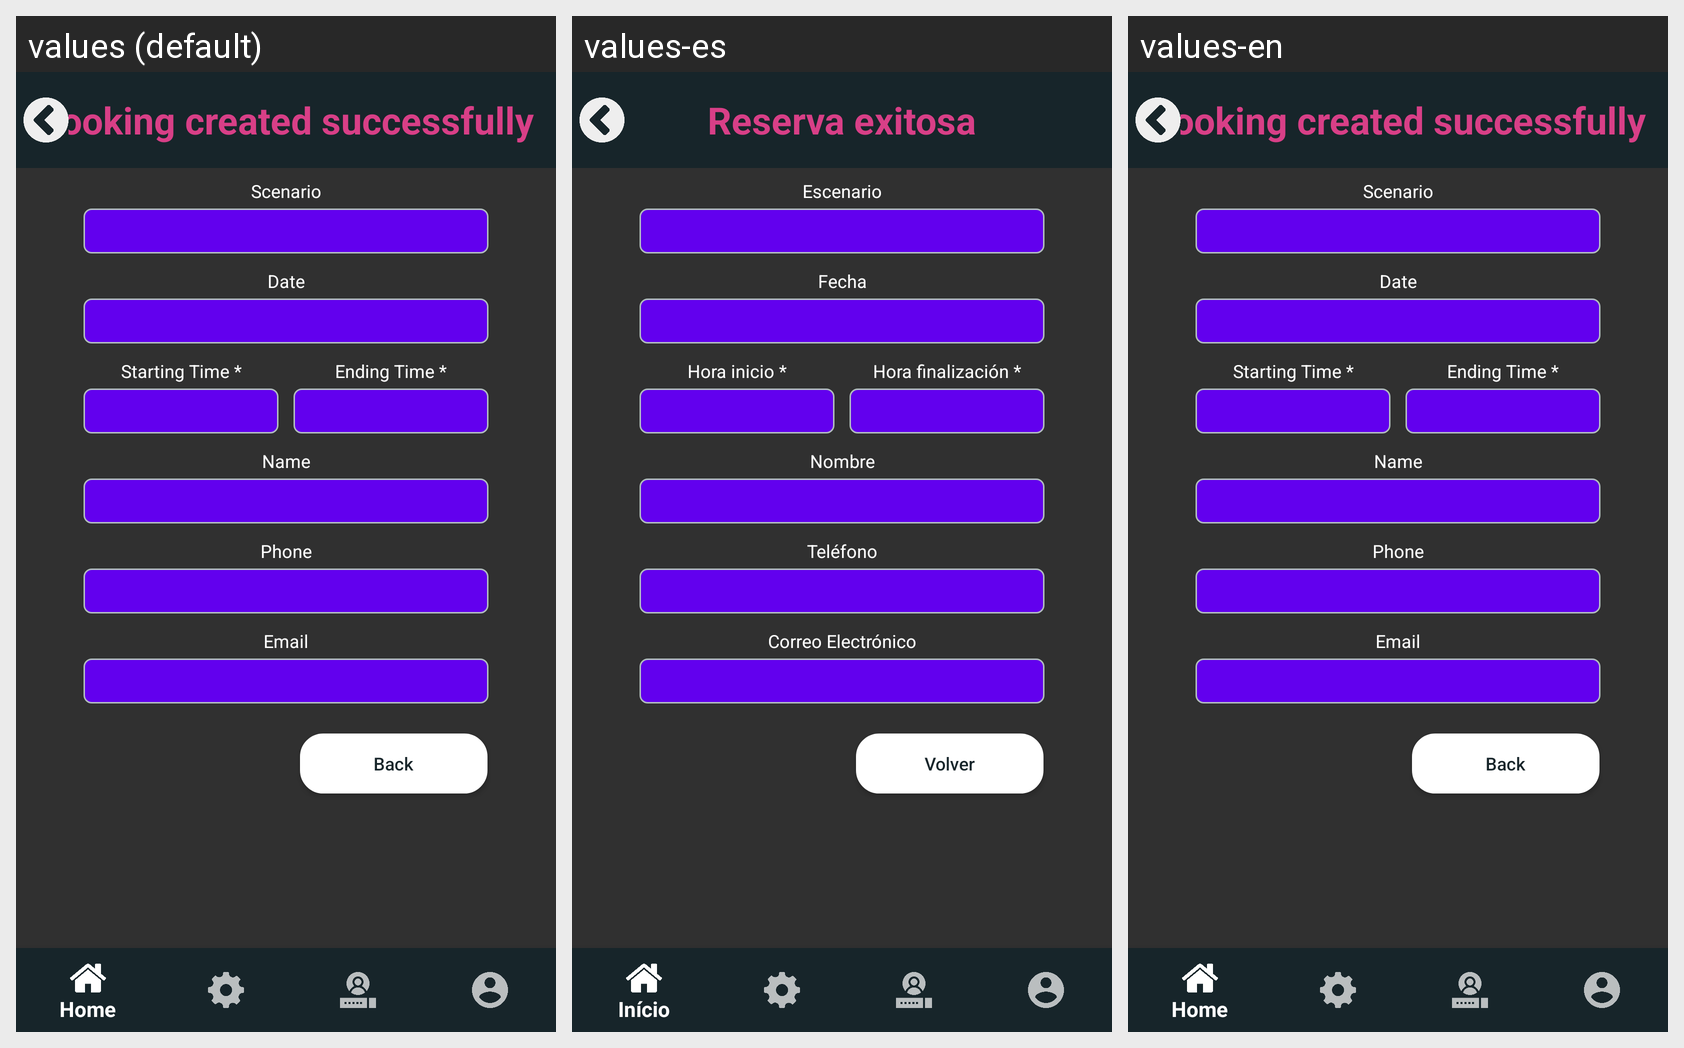

The same Android screen rendered under several of its app's locales, left to right. List the strings drawn on it with the default value and each locale's translation.
Android screen res/layout/activity_update_schedule_booking.xml rendered under 3 locales, left to right: values (default), values-es, values-en. Device: Nexus 5 (rendered at 1080×1920; each locale shown at half size, 540×960, under a caption strip naming it); theme AppTheme.
Strings drawn on this screen, with the default value and each locale's value (text and hints the layout hard-codes, and strings that could not be matched under every locale, appear in the picture but are not listed):

bookingOK
  values: Booking created successfully
  values-es: Reserva exitosa
  values-en: Booking created successfully

scenario_Daily_Schedule
  values: Scenario
  values-es: Escenario
  values-en: Scenario

date_posting
  values: Date
  values-es: Fecha
  values-en: Date

starting_Time
  values: Starting Time *
  values-es: Hora inicio *
  values-en: Starting Time *

ending_Time
  values: Ending Time *
  values-es: Hora finalización *
  values-en: Ending Time *

user_Full_Name
  values: Name
  values-es: Nombre
  values-en: Name

user_Phone
  values: Phone
  values-es: Teléfono
  values-en: Phone

user_Email
  values: Email
  values-es: Correo Electrónico
  values-en: Email

backButtonTitle
  values: Back
  values-es: Volver
  values-en: Back
